Run: headless pygame with SDL's dummy video driver; simulated clock (each Clock.tick advances the game by its frame time, no real sleeping); random seed 0; keys injected as events and as key.get_pressed() state; mouse plan: one left click at the window centre at the start of phase 2, then a move to the lower-right quarter at the start of phase 3.
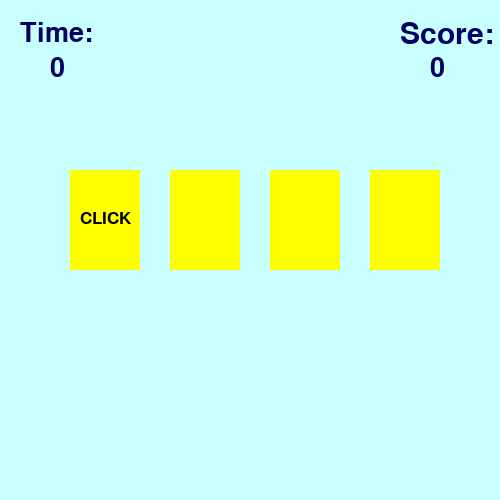
Frame 1 of 4 · flips 1–60 · no input
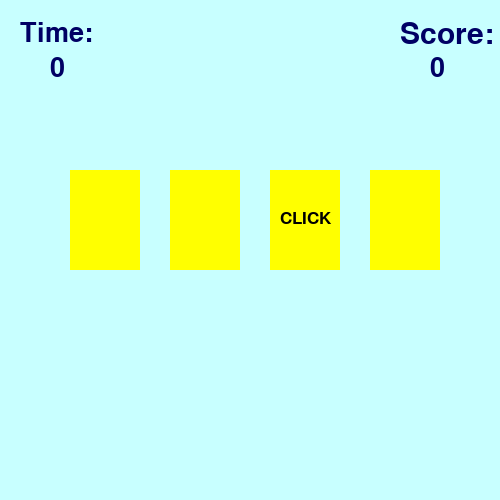
Frame 2 of 4 · flips 61–180 · clicked the window centre · tapped SPACE, RETURN · held RIGHT (→), D
Frame 3 of 4 · flips 181–300 · moved the mouse to the lower-right quarter · held DOWN (↓), S · screen unchanged from frame 2, image omitted
Frame 4 of 4 · flips 301–420 · held LEFT (←), A, UP (↑), W · screen unchanged from frame 3, image omitted

The pygame program that drew these frames:

import pygame
import time
from random import randint

pygame.init()
'''Creating the program winedow'''
main_window = pygame.display.set_mode((500,500))
background = (200, 255, 255)
main_window.fill(background)

clock = pygame.time.Clock()

class Area():
    def __init__(self, x = 0, y = 0, width = 10, height = 10, color = None):
        self.rectangle = pygame.Rect(x, y, width, height)
        self.fill_color = color

    def setColor(self, new_color):
        self.fill_color = new_color  #Change the rectangle color variable

    def drawRectangle(self):   # Fill Rectangle with Color
        pygame.draw.rect(main_window, self.fill_color, self.rectangle)

    def setOutline(self, frame_color, thickness): #Changes the outline Color
        pygame.draw.rect(main_window, frame_color, self.rectangle, thickness)

    def collidePoint(self, x, y):
        return self.rectangle.collidepoint(x, y)
    

class Label(Area):
    def setText(self, text, font_size =12, textColor = (0, 0, 0)):  #Sets the Text
        self.text = pygame.font.SysFont("Verdana", font_size).render(text, True, textColor)

    def drawRect_Label(self,  shift_x = 0, shift_y = 0): #Draws the text area
        self.drawRectangle()
        main_window.blit(self.text, (self.rectangle.x + shift_x,  self.rectangle.y + shift_y ))

points = 0
number_of_cards = 4
cards = []
x_position = 70
YELLOW = (255, 255, 0)
BLUE = (0, 0, 255)
RED = (255, 0, 0)
GREEN = (0, 255, 51)
DARK_BLUE = (0, 0, 100)
startTime = time.time()
currentTime = startTime

for card in range(number_of_cards):
    new_card = Label(x = x_position, y = 170, width = 70, height = 100, color = YELLOW)
    new_card.setOutline(BLUE, 10)
    new_card.setText("CLICK", 26)
    cards.append(new_card)
    x_position += 100

wait = 0

# GAME INTERFACE
time_text = Label(0, 0, 50, 50, background)
time_text.setText("Time: ", 40, DARK_BLUE)
time_text.drawRect_Label(20, 20)

timer = Label(50, 55, 50, 40, background)
timer.setText('0', 40, DARK_BLUE)
timer.drawRect_Label(0, 0)

score_text = Label(380, 0, 50, 50, background)
score_text.setText("Score: ", 45, DARK_BLUE)
score_text.drawRect_Label(20, 20)

score = Label(430, 55, 50, 40, background)
score.setText('0', 40, DARK_BLUE)
score.drawRect_Label(0, 0)

while True:
    if wait == 0:
        #TRansfer the Label
        wait = 20 
        click = randint(1, number_of_cards)
        for position_card in range(number_of_cards):
            cards[position_card].setColor(YELLOW)
            if (position_card + 1) == click:
                cards[position_card].drawRect_Label(10, 40)
            else:
                cards[position_card].drawRectangle()        
    else:
        wait -= 1

    #Handling Click Events on the Cards
    for event in pygame.event.get():
        if event.type == pygame.MOUSEBUTTONDOWN and event.button == 1:
            x, y = event.pos
            for i in range(number_of_cards):
                if cards[i].collidePoint(x, y):
                    if i + 1 == click:
                        cards[i].setColor(GREEN)
                        points += 1
                    else:
                        cards[i].setColor(RED)
                        points -= 1

                    cards[i].drawRectangle()
                    score.setText(str(points), 40, DARK_BLUE)
                    score.drawRect_Label(0, 0)
    
    #winning & LOSING
    newTime = time.time()

    #Time is Up Condition
    if newTime - startTime >= 11:
        win = Label(0, 0, 500, 500, RED)
        win.setText("Time is Up!!!", 60, DARK_BLUE)
        win.drawRect_Label(110, 180)
        break

    if int(newTime) - int(currentTime) == 1:
        timer.setText(str(int(newTime) - int(startTime)), 40, DARK_BLUE)
        timer.drawRect_Label(0, 0)
        currentTime = newTime

    if points >= 2:
        win  = Label(0, 0, 500, 500, GREEN)
        win.setText("YOU WIN !!!!!", 60, DARK_BLUE)
        win.drawRect_Label(140, 180)
        break

    pygame.display.update()
    clock.tick(40)

pygame.display.update()
